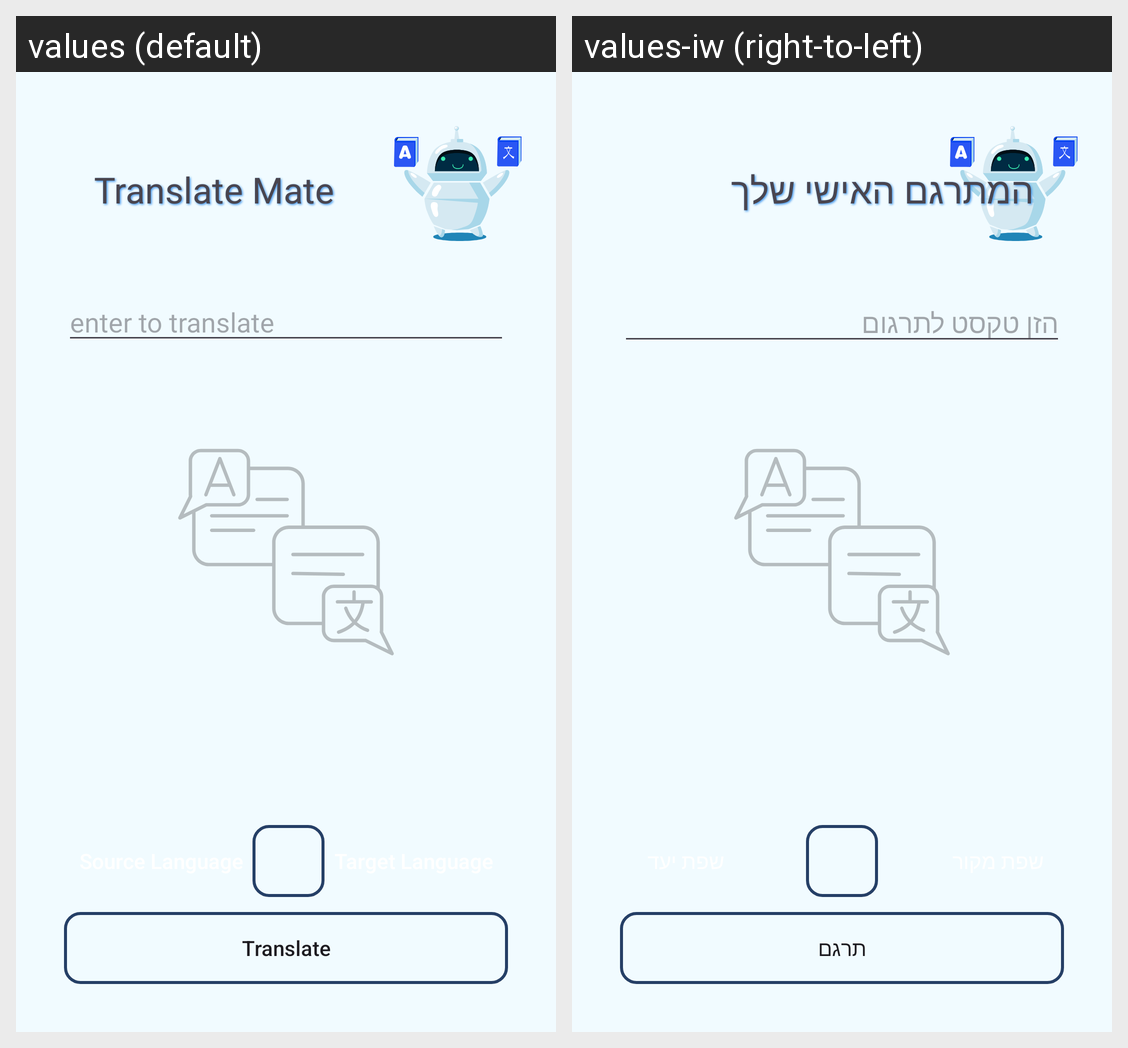

Here is an Android app screen in its default locale and in the app's own translations. Write out the translated-string differences for the strings that appear on this screen.
Android screen res/layout/translate_layout.xml rendered under 2 locales, left to right: values (default), values-iw (right-to-left). Device: Nexus 5 (rendered at 1080×1920; each locale shown at half size, 540×960, under a caption strip naming it); theme Theme.PlanITgofinalProject.
Strings drawn on this screen, with the default value and each locale's value (text and hints the layout hard-codes, and strings that could not be matched under every locale, appear in the picture but are not listed):

translate_mate
  values: Translate Mate
  values-iw: המתרגם האישי שלך

enter_to_translate
  values: enter to translate
  values-iw: הזן טקסט לתרגום

translate
  values: Translate
  values-iw: תרגם
